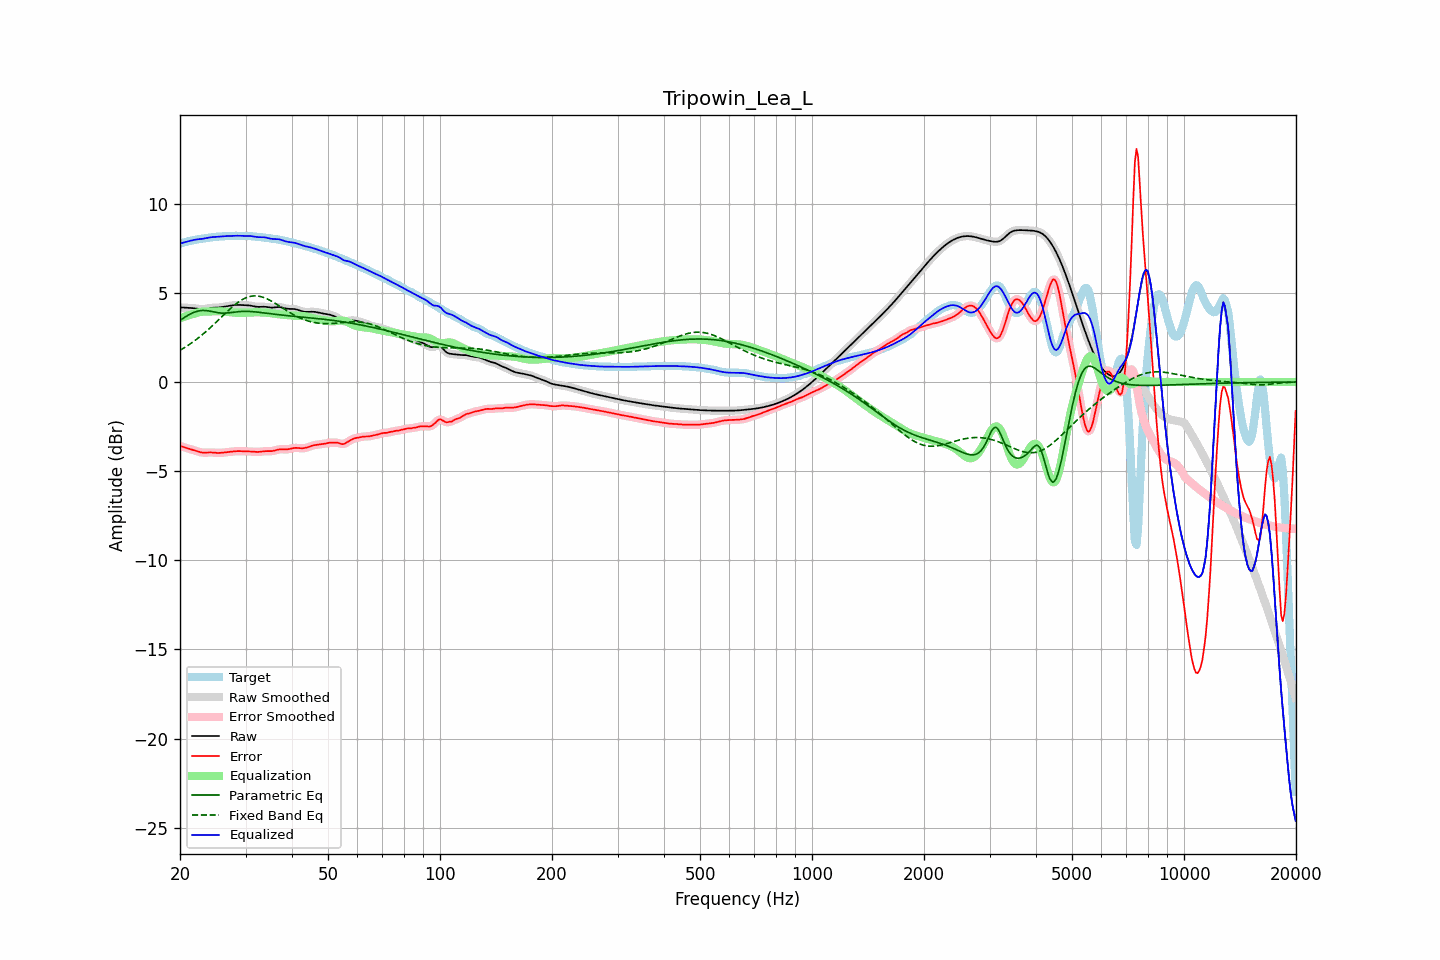

The table this chart was drawn from, first rows:
frequency, raw, error, smoothed, error_smoothed, equalization, parametric_eq, fixed_band_eq, equalized_raw, equalized_smoothed, target
20.00, 4.18, -3.58, 4.18, -3.58, 3.58, 3.45, 1.78, 7.76, 7.76, 7.76
20.20, 4.18, -3.61, 4.18, -3.61, 3.61, 3.51, 1.83, 7.79, 7.79, 7.79
20.40, 4.18, -3.64, 4.18, -3.64, 3.64, 3.58, 1.88, 7.82, 7.82, 7.82
20.61, 4.17, -3.67, 4.17, -3.67, 3.67, 3.64, 1.94, 7.84, 7.84, 7.84
20.81, 4.16, -3.70, 4.17, -3.70, 3.70, 3.69, 2.00, 7.86, 7.86, 7.87
21.02, 4.16, -3.73, 4.16, -3.73, 3.73, 3.74, 2.06, 7.89, 7.89, 7.89
21.23, 4.16, -3.75, 4.16, -3.75, 3.76, 3.80, 2.12, 7.91, 7.91, 7.91
21.44, 4.15, -3.78, 4.15, -3.78, 3.78, 3.84, 2.18, 7.94, 7.94, 7.93
21.66, 4.14, -3.81, 4.14, -3.81, 3.81, 3.88, 2.24, 7.96, 7.96, 7.95
21.87, 4.14, -3.83, 4.13, -3.84, 3.84, 3.92, 2.31, 7.98, 7.98, 7.97
22.09, 4.12, -3.86, 4.12, -3.87, 3.87, 3.95, 2.37, 7.99, 7.99, 7.99
22.31, 4.11, -3.90, 4.11, -3.90, 3.89, 3.97, 2.44, 8.00, 8.00, 8.00
22.54, 4.10, -3.92, 4.10, -3.92, 3.92, 3.99, 2.51, 8.01, 8.01, 8.02
22.76, 4.09, -3.94, 4.09, -3.94, 3.93, 4.00, 2.59, 8.02, 8.02, 8.03
22.99, 4.09, -3.96, 4.09, -3.96, 3.95, 4.01, 2.66, 8.03, 8.04, 8.05
23.22, 4.10, -3.96, 4.10, -3.96, 3.95, 4.01, 2.74, 8.05, 8.05, 8.06
23.45, 4.11, -3.96, 4.11, -3.96, 3.96, 4.01, 2.82, 8.07, 8.07, 8.07
23.69, 4.13, -3.95, 4.13, -3.95, 3.96, 4.00, 2.90, 8.09, 8.09, 8.08
23.92, 4.14, -3.95, 4.14, -3.95, 3.96, 3.99, 2.98, 8.10, 8.10, 8.09
24.16, 4.16, -3.95, 4.15, -3.95, 3.96, 3.97, 3.06, 8.12, 8.12, 8.11
24.40, 4.16, -3.95, 4.16, -3.95, 3.96, 3.95, 3.14, 8.13, 8.13, 8.12
24.65, 4.17, -3.96, 4.17, -3.96, 3.97, 3.93, 3.23, 8.13, 8.13, 8.13
24.89, 4.17, -3.97, 4.17, -3.97, 3.97, 3.91, 3.31, 8.14, 8.14, 8.14
25.14, 4.17, -3.98, 4.17, -3.98, 3.97, 3.90, 3.40, 8.14, 8.14, 8.15
25.39, 4.18, -3.98, 4.18, -3.98, 3.97, 3.88, 3.49, 8.15, 8.15, 8.16
25.65, 4.19, -3.97, 4.19, -3.97, 3.97, 3.87, 3.57, 8.16, 8.16, 8.16
25.91, 4.20, -3.97, 4.20, -3.97, 3.96, 3.87, 3.66, 8.17, 8.17, 8.17
26.16, 4.22, -3.96, 4.22, -3.96, 3.96, 3.86, 3.75, 8.18, 8.18, 8.17
26.43, 4.23, -3.95, 4.23, -3.95, 3.95, 3.86, 3.84, 8.18, 8.18, 8.18
26.69, 4.25, -3.94, 4.25, -3.94, 3.94, 3.87, 3.92, 8.19, 8.19, 8.18
26.96, 4.26, -3.92, 4.26, -3.93, 3.93, 3.88, 4.01, 8.19, 8.19, 8.19
27.23, 4.28, -3.91, 4.28, -3.92, 3.91, 3.89, 4.09, 8.19, 8.19, 8.19
27.50, 4.29, -3.91, 4.29, -3.90, 3.90, 3.90, 4.17, 8.20, 8.20, 8.20
27.77, 4.31, -3.90, 4.31, -3.90, 3.89, 3.91, 4.25, 8.20, 8.20, 8.20
28.05, 4.32, -3.89, 4.32, -3.89, 3.89, 3.92, 4.32, 8.21, 8.21, 8.20
28.33, 4.32, -3.88, 4.32, -3.88, 3.88, 3.93, 4.39, 8.21, 8.21, 8.20
28.62, 4.33, -3.88, 4.33, -3.88, 3.88, 3.94, 4.46, 8.21, 8.21, 8.20
28.90, 4.33, -3.88, 4.32, -3.88, 3.88, 3.95, 4.52, 8.20, 8.20, 8.20
29.19, 4.32, -3.88, 4.32, -3.88, 3.88, 3.96, 4.58, 8.20, 8.20, 8.20
29.48, 4.31, -3.88, 4.31, -3.88, 3.88, 3.96, 4.63, 8.19, 8.19, 8.20
29.78, 4.31, -3.89, 4.31, -3.89, 3.88, 3.96, 4.68, 8.19, 8.19, 8.20
30.08, 4.31, -3.89, 4.31, -3.89, 3.89, 3.96, 4.72, 8.19, 8.19, 8.20
30.38, 4.30, -3.89, 4.30, -3.89, 3.89, 3.96, 4.76, 8.19, 8.19, 8.19
30.68, 4.30, -3.89, 4.29, -3.89, 3.90, 3.96, 4.78, 8.19, 8.19, 8.19
30.99, 4.28, -3.90, 4.28, -3.90, 3.90, 3.95, 4.81, 8.19, 8.19, 8.18
31.30, 4.27, -3.91, 4.27, -3.91, 3.91, 3.95, 4.82, 8.18, 8.17, 8.17
31.61, 4.25, -3.91, 4.25, -3.91, 3.91, 3.94, 4.83, 8.16, 8.16, 8.16
31.93, 4.23, -3.92, 4.23, -3.92, 3.91, 3.93, 4.83, 8.14, 8.14, 8.15
32.24, 4.22, -3.92, 4.22, -3.92, 3.91, 3.92, 4.83, 8.13, 8.13, 8.14
32.57, 4.21, -3.92, 4.22, -3.92, 3.91, 3.91, 4.81, 8.12, 8.13, 8.13
32.89, 4.22, -3.91, 4.22, -3.91, 3.91, 3.90, 4.80, 8.12, 8.12, 8.13
33.22, 4.22, -3.90, 4.22, -3.90, 3.90, 3.89, 4.77, 8.12, 8.12, 8.12
33.55, 4.22, -3.88, 4.22, -3.89, 3.90, 3.88, 4.74, 8.12, 8.12, 8.11
33.89, 4.22, -3.88, 4.22, -3.88, 3.89, 3.87, 4.71, 8.11, 8.11, 8.10
34.23, 4.21, -3.88, 4.21, -3.88, 3.89, 3.86, 4.67, 8.09, 8.09, 8.08
34.57, 4.19, -3.88, 4.19, -3.88, 3.88, 3.85, 4.63, 8.07, 8.07, 8.07
34.92, 4.18, -3.88, 4.18, -3.88, 3.87, 3.83, 4.58, 8.05, 8.05, 8.06
35.27, 4.17, -3.87, 4.17, -3.87, 3.86, 3.82, 4.53, 8.03, 8.03, 8.05
35.62, 4.18, -3.86, 4.18, -3.86, 3.84, 3.81, 4.48, 8.02, 8.02, 8.04
35.97, 4.19, -3.84, 4.19, -3.84, 3.83, 3.80, 4.43, 8.02, 8.02, 8.02
... 635 more rows
